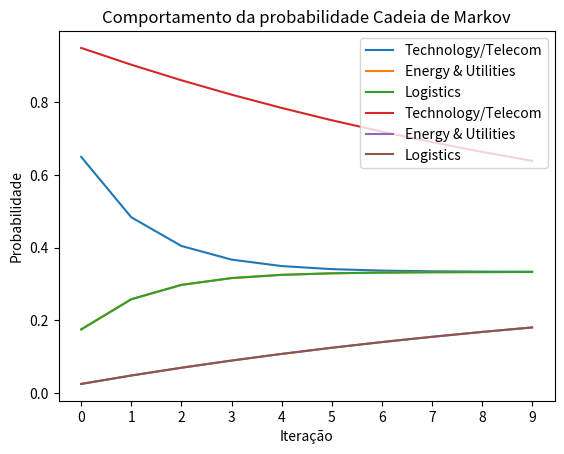

Write Python code to recreate this figure.
# Descrição do RNF-03:
# O sistema deve apresentar um número acima de 95% em confiabilidade nas classificações taxonômicas unitárias.

import numpy as np
import matplotlib.pyplot as plt

# Simulação sistema atual:

transition_matrix_current = np.array([[0.65, 0.175, 0.175],
                                     [0.175, 0.65, 0.175],
                                     [0.175, 0.175, 0.65]])


current_state = np.array([1, 0, 0])

transition_matrix = np.array([[0.7, 0.3, 0.0],
                             [0.2, 0.7, 0.1],
                             [0.1, 0.1, 0.8]])

states = ['Technology/Telecom', 'Energy & Utilities', 'Logistics']

state_1_values_current = []
state_2_values_current = []
state_3_values_current = []
max_states_current = []

for i in range(10):
    print(f"Interação {i + 1} da cadeia de Markov - Sistema atual")
    new_state_vector = np.dot(current_state, transition_matrix_current)
    state_1_values_current.append(new_state_vector[0])
    state_2_values_current.append(new_state_vector[1])
    state_3_values_current.append(new_state_vector[2])

    max_state_index = np.argmax(new_state_vector)
    max_state = states[max_state_index]
    max_states_current.append(max_state)
    print(f"Novo estado: {max_state}")
    print(f"Mudança de probabilidade: {new_state_vector}")
    print("-------------------------------------------------------------")
    current_state = new_state_vector

plt.plot(state_1_values_current, label='Technology/Telecom')
plt.plot(state_2_values_current, label='Energy & Utilities')
plt.plot(state_3_values_current, label='Logistics')
plt.xlabel('Iteração')
plt.ylabel('Probabilidade')
plt.title('Comportamento da probabilidade Cadeia de Markov')
plt.legend()
plt.xticks(range(0, len(max_states_current), 1))
plt.show()

# Simulação sistema novo:

transition_matrix_new = np.array([[0.95, 0.025, 0.025],
                                 [0.025, 0.95, 0.025],
                                 [0.025, 0.025, 0.95]])


new_state = np.array([1, 0, 0])

states = ['Technology/Telecom', 'Energy & Utilities', 'Logistics']

state_1_values_new = []
state_2_values_new = []
state_3_values_new = []
max_states_new = []

for i in range(10):
    print(f"Interação {i + 1} da cadeia de Markov - Sistema novo")
    new_state_vector = np.dot(new_state, transition_matrix_new)
    state_1_values_new.append(new_state_vector[0])
    state_2_values_new.append(new_state_vector[1])
    state_3_values_new.append(new_state_vector[2])
    max_state_index = np.argmax(new_state_vector)
    max_state = states[max_state_index]
    max_states_new.append(max_state)
    print(f"Novo estado: {max_state}")
    print(f"Mudança de probabilidade: {new_state_vector}")
    print("-------------------------------------------------------------")
    new_state = new_state_vector


plt.plot(state_1_values_new, label='Technology/Telecom')
plt.plot(state_2_values_new, label='Energy & Utilities')
plt.plot(state_3_values_new, label='Logistics')
plt.xlabel('Iteração')
plt.ylabel('Probabilidade')
plt.title('Comportamento da probabilidade Cadeia de Markov')
plt.legend()
plt.xticks(range(0, len(max_states_new), 1))
plt.show()
